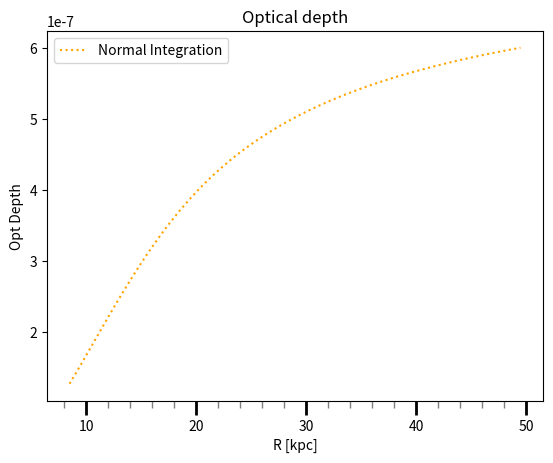

Recreate this plot in Python.
# Libraries

import numpy as np
from scipy.integrate import quad
import scipy.constants as const
import matplotlib.pyplot as plt
import random as rn
from scipy.special import gamma

# Required Values

#kpc = 3.086e+19
kpc = 1

#M_sol = 1.9884e30
M_sol = 1

R_0 = 8.5 * kpc

c = const.c * 1e-3      # in km/s

G = 4.30091e-6 / M_sol

L = 50 * kpc

# Constant
#k = 4.61e-7
m = 4 * np.pi * G / c**2

# Density profiles & Integrals

# Einstein Raidus
def e(x):
    return np.sqrt(4 * G * M_sol * L * x * (1-x) / c**2)

# Densities

# Halo
def rh(x, l):
    rh = 11.41 * kpc
    n= 0.43
    rho_0 = 0.01992e9 * M_sol  / kpc**3
    #rho_0 = 1
    return rho_0 * np.exp(-(l * x / rh)**(1/n))

#Halo with galactic coordinate
def r_co(x, l):
    rho_0 = 0.01992e9 * M_sol  / kpc**3
    rh = 11.41 * kpc
    n= 0.43
    l1 = np.radians(280)
    b1 = np.radians(-33)
    r = np.sqrt(R_0**2 + x**2 * l**2 - 2 * R_0 * x * l * np.cos(l1) * np.cos(b1))
    return rho_0 * np.exp(-(r / rh)**(1/n))
    
# Total Density
def r(x, l):
    return rh(x, l)

# Integral
def int(x, l):
    return  m * l**2 * r(x, l) * x * (1-x)

# Optical depth
l_value = np.arange(8.5, 50, 0.5)

int_val = []
int_val1 = []

for k in l_value:
    l = k * kpc 
    
    res, error = quad(int, 0, 1, args=(l,))
    result = res
    int_val.append(result)
    
'''
for k in l_value:
    l = k * kpc
    
    result1, error1 = quad(int, R_0/l, 1, args=(l,))
    int_val1.append(result1)
'''

    
int_val = np.array(int_val)
#int_val1 = np.array(int_val1)
    
#print(int_val1)
#print(int_val)



# Create the plot
fig, ax = plt.subplots()

# Plot the data
ax.plot(l_value, int_val, label = 'Normal Integration', color = 'orange', linestyle = ':')
#ax.plot(l_value, int_val1, label = 'Monte Carlo', color = 'green', linestyle = '--')

# Set major ticks locator and format
ax.xaxis.set_major_locator(plt.MultipleLocator(10))
ax.xaxis.set_minor_locator(plt.MultipleLocator(2))
#ax.xaxis.set_major_formatter(plt.FuncFormatter(lambda x, _: f'{int(x)}'))

# Customize the ticks
ax.tick_params(axis='x', which='major', length=10, width=2)
ax.tick_params(axis='x', which='minor', length=5, width=1, color='gray')

# Set labels
ax.set_xlabel('R [kpc]')
ax.set_ylabel('Opt Depth')
ax.set_title('Optical depth')

# Show the grid
ax.grid(False, which='both')
plt.legend()

# Display the plot
plt.show()

# Bulge
def r1(x, l):
    m1 = 1.55e10 * M_sol
    rb = 0.70 * kpc
    return 2 * m1 * rb / (l * x * kpc * (rb + l *x)**3)

# Disk
def r2(x, l):
    m2 = 3.65e10 * M_sol
    l1 = 2.35 * kpc
    H = 0.14 * kpc
    return m2 * np.exp(-l * x / l1) / (l1**2 * H)

# Gas
def r3(x, l):
    m3 = 0.82e10 * M_sol
    rg = 18.14 *  kpc
    zd = 0.52 * kpc
    return m3 * np.exp(-l * x / rg) / (rg**2 * zd)